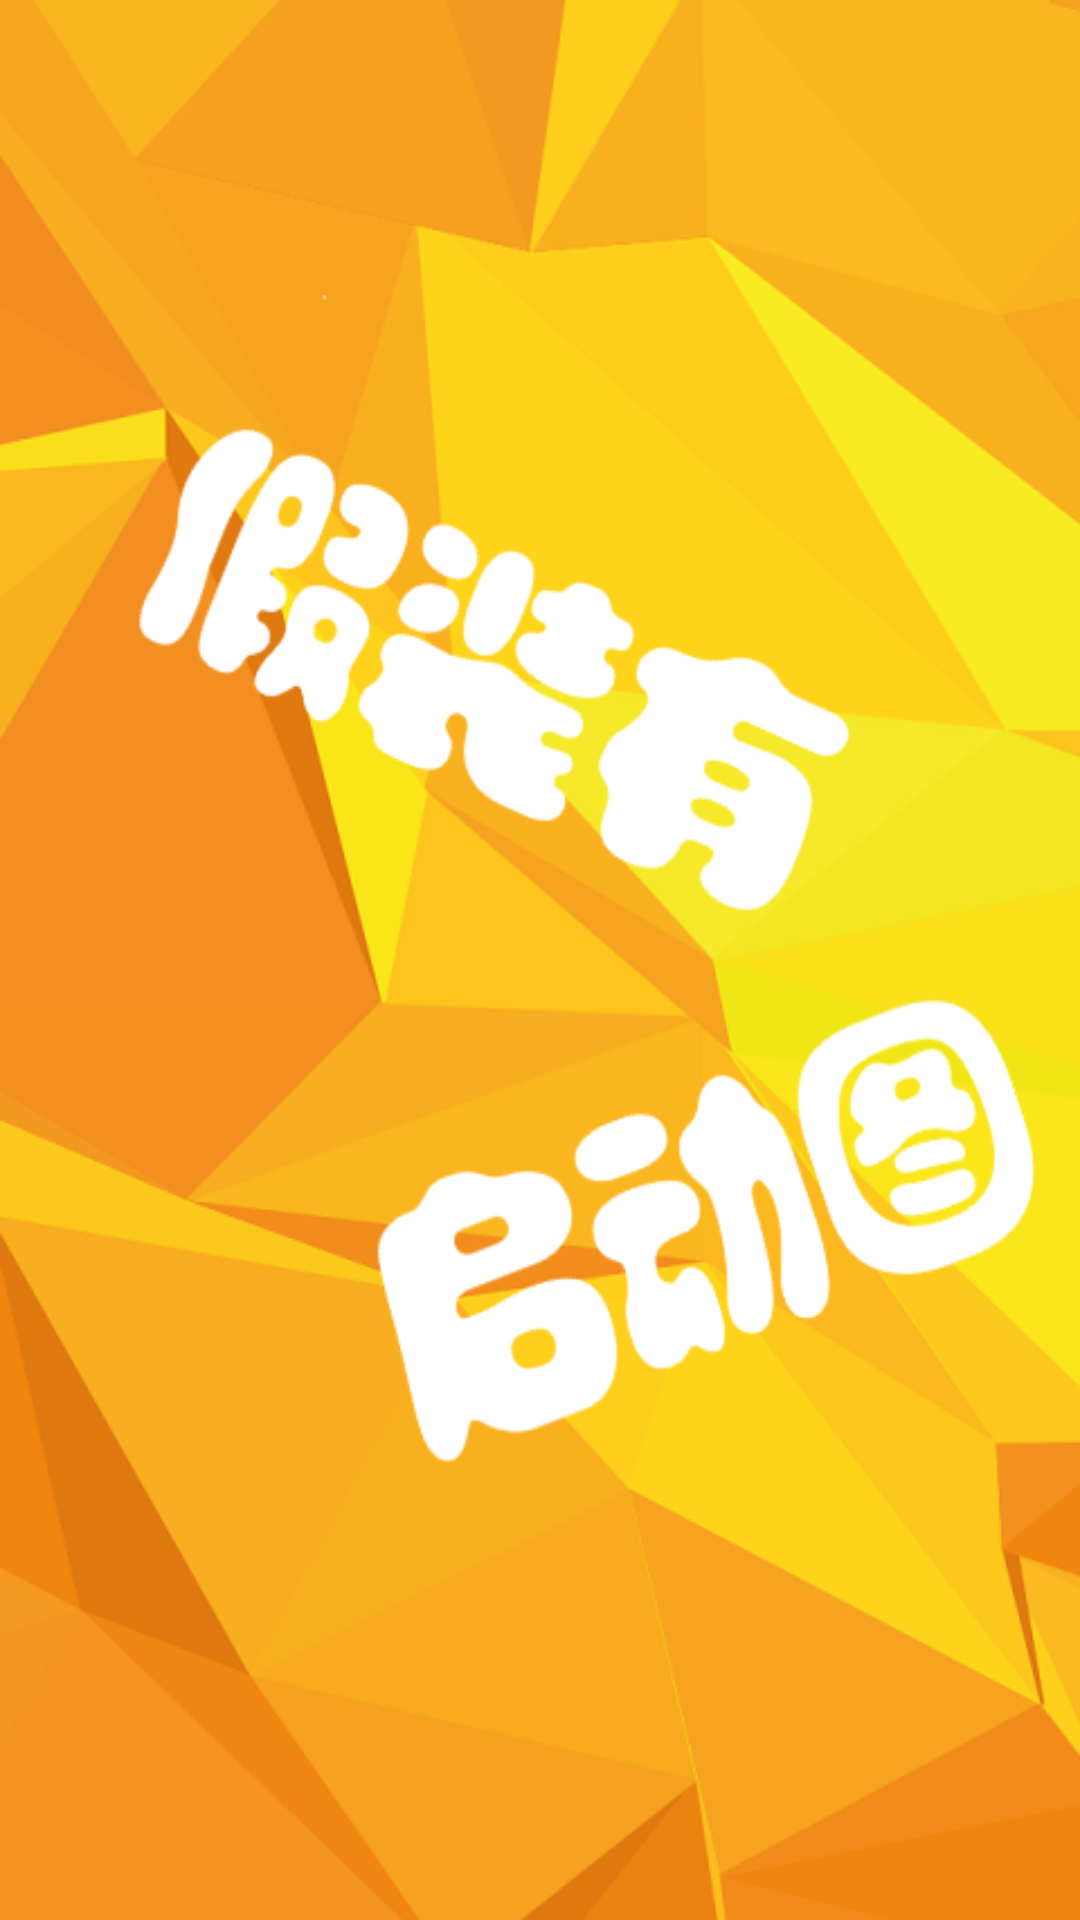

Here is an Android app screen rendered from its layout file. Give the layout XML and the strings, colors and styles it references.
<!-- AndroidManifest.xml: activity theme NoTitle -->
<!-- res/layout/activity_start.xml -->
<?xml version="1.0" encoding="utf-8"?>
<LinearLayout
    xmlns:android="http://schemas.android.com/apk/res/android"
    android:layout_width="match_parent"
    android:layout_height="match_parent"
    android:gravity="top"
    android:orientation="vertical"
    android:background="#00000000">

    <ImageView
        android:id="@+id/welcome_image"
        android:layout_width="match_parent"
        android:layout_height="match_parent"
        android:scaleType="fitXY"
        android:src="@drawable/img_start"/>

</LinearLayout>
<!-- resources referenced by this layout -->
<resources>
  <!-- drawable img_start: png bitmap (drawable, 100177 bytes) -->
  <style name="NoTitle" parent="Theme.AppCompat.DayNight.DarkActionBar">
          <item name="windowNoTitle">true</item>
          /<item name="android:windowFullscreen">true</item>
      </style>
</resources>
